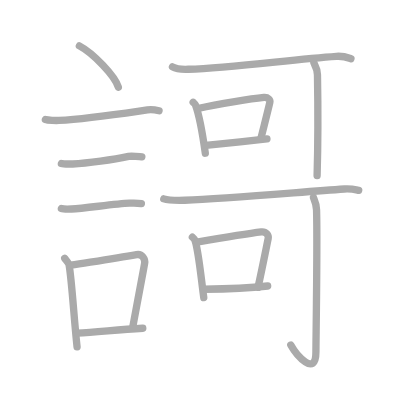
t = 0.00 s
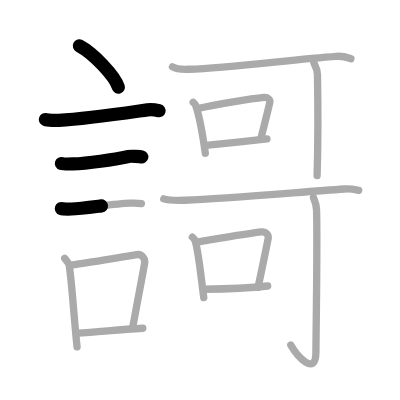
t = 3.50 s
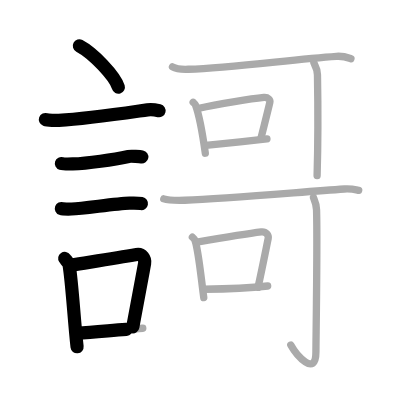
t = 6.75 s
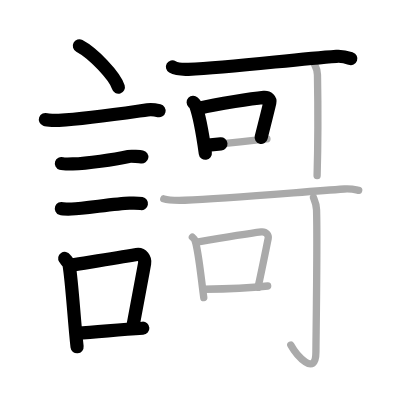
t = 10.25 s
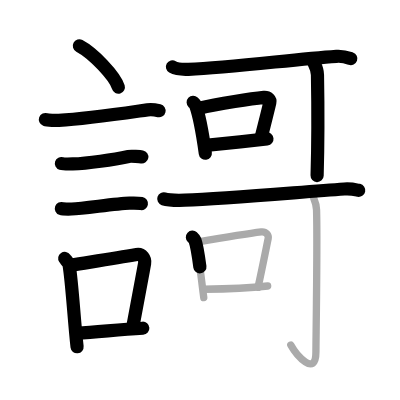
t = 13.50 s
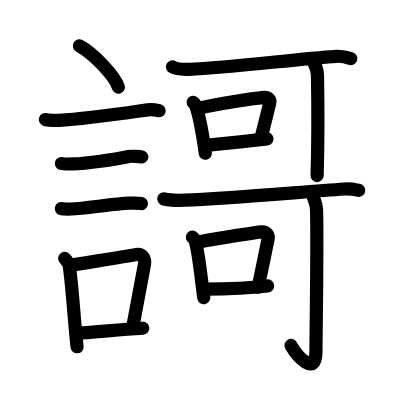
t = 17.00 s

The animated SVG that drew these frames (rendered in a browser with its animation timeline set to each time). Animation: 17 SMIL elements (animate=17); one cycle of 17.00 s.

<?xml version="1.0" standalone="no"?>
<!DOCTYPE svg PUBLIC "-//W3C//DTD SVG 1.1//EN"   "http://www.w3.org/Graphics/SVG/1.1/DTD/svg11.dtd">
<svg width="400px" height="400px"  version="1.1" xmlns="http://www.w3.org/2000/svg">
  <defs>
    <marker id="Triangle" viewBox="0 0 10 10" refX="0" refY="5" markerUnits="strokeWidth" markerWidth="3" style="stroke-opacity:0%;fill:#aaaaaa;" markerHeight="2" orient="auto">
      <path d="M 0 0 L 10 5 L 0 10 z" />
    </marker>
    
    <marker id="Arrow" viewBox="0 0 10 10" refX="5" refY="5" markerUnits="strokeWidth" markerWidth="1.8" style="stroke-opacity:0%;fill:#770000;" markerHeight="2" orient="auto">
      <path d="M 0 4 L 6 4 L 4 1 L 10 5 L 4 9 L 6 6 L 0 6 z" />
        <circle cx="5" cy="5" r="5" />
      </marker>
    
    <marker id="TriangleRed" viewBox="0 0 10 10" refX="0" refY="5" markerUnits="strokeWidth" markerWidth="3" style="stroke-opacity:0%;fill:#CC0000;" markerHeight="2" orient="auto">
      <path d="M 0 0 L 10 5 L 0 10 z" />
    </marker>
    
    <marker id="ArrowRed" viewBox="0 0 10 10" refX="5" refY="5" markerUnits="strokeWidth" markerWidth="1.8" style="stroke-opacity:0%;fill:#CC0000;" markerHeight="2" orient="auto">
      <path d="M 0 4 L 6 4 L 4 1 L 10 5 L 4 9 L 6 6 L 0 6 z" />
        <circle cx="5" cy="5" r="5" />
      </marker>
    
  </defs>
  
  <path style="fill:#ffffff; fill-opacity:100%; fill-rule:evenodd; stroke-width:0;" d="M 0 0 L 400px 0 L 400px 400px L 0 400px L 0 0" />

  <g transform="scale(3.6697247706422 3.6697247706422)">
<path style="fill:none; fill-opacity:0%; fill-rule:evenodd; stroke:#aaaaaa; stroke-opacity:100%; stroke-width: 1.5pt; stroke-linejoin:round; stroke-linecap:round;" d="M21.63 12.5c3.75 1.99 9.68 8.16 10.62 11.25"></path>
<path style="fill:none; fill-opacity:0%; fill-rule:evenodd; stroke:#aaaaaa; stroke-opacity:100%; stroke-width: 1.5pt; stroke-linejoin:round; stroke-linecap:round;" d="M12.37 32.58c0.63 0.23 3.04 0.27 3.67 0.23c7.8-0.42 18.46-2.06 24.14-2.87c1.04-0.15 2.64 0.11 3.16 0.23"></path>
<path style="fill:none; fill-opacity:0%; fill-rule:evenodd; stroke:#aaaaaa; stroke-opacity:100%; stroke-width: 1.5pt; stroke-linejoin:round; stroke-linecap:round;" d="M16.73 44.56c0.38 0.12 2.71 0.13 3.1 0.12C23.8 44.55 31 43.5 35.04 42.63c0.62-0.13 3.29 0.06 3.61 0.12"></path>
<path style="fill:none; fill-opacity:0%; fill-rule:evenodd; stroke:#aaaaaa; stroke-opacity:100%; stroke-width: 1.5pt; stroke-linejoin:round; stroke-linecap:round;" d="M16.73 56.83c0.34 0.12 2.42 0.13 2.77 0.12c3.55-0.13 11.75-1.45 15.81-1.59c0.57-0.02 2.94 0.06 3.22 0.11"></path>
<path style="fill:none; fill-opacity:0%; fill-rule:evenodd; stroke:#aaaaaa; stroke-opacity:100%; stroke-width: 1.5pt; stroke-linejoin:round; stroke-linecap:round;" d="M17.64 70.41c0.29 0.43 1.11 1.27 1.2 1.84c0.81 4.98 1.34 14.94 2.16 22.25"></path>
<path style="fill:none; fill-opacity:0%; fill-rule:evenodd; stroke:#aaaaaa; stroke-opacity:100%; stroke-width: 1.5pt; stroke-linejoin:round; stroke-linecap:round;" d="M19.31 72.27c6.44-1.03 11.98-1.86 17.92-2.9c1.49-0.26 2.39 1.2 2.18 2.39c-0.89 4.92-1.66 9.21-3.24 17.4"></path>
<path style="fill:none; fill-opacity:0%; fill-rule:evenodd; stroke:#aaaaaa; stroke-opacity:100%; stroke-width: 1.5pt; stroke-linejoin:round; stroke-linecap:round;" d="M20.97 90.78c5.49-0.31 10.4-0.85 17.94-1.34"></path>
<path style="fill:none; fill-opacity:0%; fill-rule:evenodd; stroke:#aaaaaa; stroke-opacity:100%; stroke-width: 1.5pt; stroke-linejoin:round; stroke-linecap:round;" d="M47 18.23c1.13 0.65 3.18 0.7 4.33 0.65c11.94-0.46 28.21-2.68 40.35-3.53c1.88-0.13 3.01 0.31 3.95 0.64"></path>
<path style="fill:none; fill-opacity:0%; fill-rule:evenodd; stroke:#aaaaaa; stroke-opacity:100%; stroke-width: 1.5pt; stroke-linejoin:round; stroke-linecap:round;" d="M52.64 27.88c0.26 0.24 0.52 0.45 0.63 0.75c0.89 2.41 2.07 8.8 2.68 13.12"></path>
<path style="fill:none; fill-opacity:0%; fill-rule:evenodd; stroke:#aaaaaa; stroke-opacity:100%; stroke-width: 1.5pt; stroke-linejoin:round; stroke-linecap:round;" d="M54.25 29.51c5.26-1.25 14.66-2.64 17.68-2.96c1.1-0.11 1.76 0.69 1.6 1.36c-0.65 2.81-1.41 5.71-2.38 9.59"></path>
<path style="fill:none; fill-opacity:0%; fill-rule:evenodd; stroke:#aaaaaa; stroke-opacity:100%; stroke-width: 1.5pt; stroke-linejoin:round; stroke-linecap:round;" d="M56.08 39.63c3.54-0.36 11.8-1.23 16.66-1.78"></path>
<path style="fill:none; fill-opacity:0%; fill-rule:evenodd; stroke:#aaaaaa; stroke-opacity:100%; stroke-width: 1.5pt; stroke-linejoin:round; stroke-linecap:round;" d="M85.5 17.04c0.04 0.29 0.98 1.51 1.01 3.35c0.16 8.84-0.01 24.45-0.1 27.46"></path>
<path style="fill:none; fill-opacity:0%; fill-rule:evenodd; stroke:#aaaaaa; stroke-opacity:100%; stroke-width: 1.5pt; stroke-linejoin:round; stroke-linecap:round;" d="M44.63 54.19c1.12 0.37 4.59 0.4 5.74 0.37C61.6 54.19 80 52.5 93.84 51.51c1.86-0.13 2.98 0.17 3.91 0.36"></path>
<path style="fill:none; fill-opacity:0%; fill-rule:evenodd; stroke:#aaaaaa; stroke-opacity:100%; stroke-width: 1.5pt; stroke-linejoin:round; stroke-linecap:round;" d="M52.43 64.63c0.28 0.26 0.57 0.48 0.69 0.81c0.97 2.6 1.75 11 2.41 15.66"></path>
<path style="fill:none; fill-opacity:0%; fill-rule:evenodd; stroke:#aaaaaa; stroke-opacity:100%; stroke-width: 1.5pt; stroke-linejoin:round; stroke-linecap:round;" d="M53.67 65.99c6.23-1.08 14.06-2.38 17.55-2.8c1.28-0.15 2.04 0.91 1.86 1.8c-0.76 3.71-1.64 8.19-2.77 13.32"></path>
<path style="fill:none; fill-opacity:0%; fill-rule:evenodd; stroke:#aaaaaa; stroke-opacity:100%; stroke-width: 1.5pt; stroke-linejoin:round; stroke-linecap:round;" d="M55.66 78.81c5.34-0.06 12.01-0.29 17.28-0.88"></path>
<path style="fill:none; fill-opacity:0%; fill-rule:evenodd; stroke:#aaaaaa; stroke-opacity:100%; stroke-width: 1.5pt; stroke-linejoin:round; stroke-linecap:round;" d="M85.41 53.82c0.06 0.29 0.79 1.51 0.85 3.35c0.27 8.83-0.17 35.66-0.17 38.67c0 7.16-5.34 0.91-6.85-1.81"></path>

<path style="fill:none; fill-opacity:0%; fill-rule:evenodd; stroke:#000000; stroke-opacity:100%; stroke-width: 2.7pt; stroke-linejoin:round; stroke-linecap:round;" d="M21.63 12.5c3.75 1.99 9.68 8.16 10.62 11.25" pathLength="100" stroke-dashoffset="100" stroke-dasharray="100 105"><animate id="dashAnim1" attributeName="stroke-dashoffset" from="100" to="0" dur="1s" calcMode="linear" fill="freeze"/></path>
<path style="fill:none; fill-opacity:0%; fill-rule:evenodd; stroke:#000000; stroke-opacity:100%; stroke-width: 2.7pt; stroke-linejoin:round; stroke-linecap:round;" d="M12.37 32.58c0.63 0.23 3.04 0.27 3.67 0.23c7.8-0.42 18.46-2.06 24.14-2.87c1.04-0.15 2.64 0.11 3.16 0.23" pathLength="100" stroke-dashoffset="100" stroke-dasharray="100 105"><animate id="dashAnim2" attributeName="stroke-dashoffset" from="100" to="0" dur="1s" calcMode="linear" begin="dashAnim1.end" fill="freeze"/></path>
<path style="fill:none; fill-opacity:0%; fill-rule:evenodd; stroke:#000000; stroke-opacity:100%; stroke-width: 2.7pt; stroke-linejoin:round; stroke-linecap:round;" d="M16.73 44.56c0.38 0.12 2.71 0.13 3.1 0.12C23.8 44.55 31 43.5 35.04 42.63c0.62-0.13 3.29 0.06 3.61 0.12" pathLength="100" stroke-dashoffset="100" stroke-dasharray="100 105"><animate id="dashAnim3" attributeName="stroke-dashoffset" from="100" to="0" dur="1s" calcMode="linear" begin="dashAnim2.end" fill="freeze"/></path>
<path style="fill:none; fill-opacity:0%; fill-rule:evenodd; stroke:#000000; stroke-opacity:100%; stroke-width: 2.7pt; stroke-linejoin:round; stroke-linecap:round;" d="M16.73 56.83c0.34 0.12 2.42 0.13 2.77 0.12c3.55-0.13 11.75-1.45 15.81-1.59c0.57-0.02 2.94 0.06 3.22 0.11" pathLength="100" stroke-dashoffset="100" stroke-dasharray="100 105"><animate id="dashAnim4" attributeName="stroke-dashoffset" from="100" to="0" dur="1s" calcMode="linear" begin="dashAnim3.end" fill="freeze"/></path>
<path style="fill:none; fill-opacity:0%; fill-rule:evenodd; stroke:#000000; stroke-opacity:100%; stroke-width: 2.7pt; stroke-linejoin:round; stroke-linecap:round;" d="M17.64 70.41c0.29 0.43 1.11 1.27 1.2 1.84c0.81 4.98 1.34 14.94 2.16 22.25" pathLength="100" stroke-dashoffset="100" stroke-dasharray="100 105"><animate id="dashAnim5" attributeName="stroke-dashoffset" from="100" to="0" dur="1s" calcMode="linear" begin="dashAnim4.end" fill="freeze"/></path>
<path style="fill:none; fill-opacity:0%; fill-rule:evenodd; stroke:#000000; stroke-opacity:100%; stroke-width: 2.7pt; stroke-linejoin:round; stroke-linecap:round;" d="M19.31 72.27c6.44-1.03 11.98-1.86 17.92-2.9c1.49-0.26 2.39 1.2 2.18 2.39c-0.89 4.92-1.66 9.21-3.24 17.4" pathLength="100" stroke-dashoffset="100" stroke-dasharray="100 105"><animate id="dashAnim6" attributeName="stroke-dashoffset" from="100" to="0" dur="1s" calcMode="linear" begin="dashAnim5.end" fill="freeze"/></path>
<path style="fill:none; fill-opacity:0%; fill-rule:evenodd; stroke:#000000; stroke-opacity:100%; stroke-width: 2.7pt; stroke-linejoin:round; stroke-linecap:round;" d="M20.97 90.78c5.49-0.31 10.4-0.85 17.94-1.34" pathLength="100" stroke-dashoffset="100" stroke-dasharray="100 105"><animate id="dashAnim7" attributeName="stroke-dashoffset" from="100" to="0" dur="1s" calcMode="linear" begin="dashAnim6.end" fill="freeze"/></path>
<path style="fill:none; fill-opacity:0%; fill-rule:evenodd; stroke:#000000; stroke-opacity:100%; stroke-width: 2.7pt; stroke-linejoin:round; stroke-linecap:round;" d="M47 18.23c1.13 0.65 3.18 0.7 4.33 0.65c11.94-0.46 28.21-2.68 40.35-3.53c1.88-0.13 3.01 0.31 3.95 0.64" pathLength="100" stroke-dashoffset="100" stroke-dasharray="100 105"><animate id="dashAnim8" attributeName="stroke-dashoffset" from="100" to="0" dur="1s" calcMode="linear" begin="dashAnim7.end" fill="freeze"/></path>
<path style="fill:none; fill-opacity:0%; fill-rule:evenodd; stroke:#000000; stroke-opacity:100%; stroke-width: 2.7pt; stroke-linejoin:round; stroke-linecap:round;" d="M52.64 27.88c0.26 0.24 0.52 0.45 0.63 0.75c0.89 2.41 2.07 8.8 2.68 13.12" pathLength="100" stroke-dashoffset="100" stroke-dasharray="100 105"><animate id="dashAnim9" attributeName="stroke-dashoffset" from="100" to="0" dur="1s" calcMode="linear" begin="dashAnim8.end" fill="freeze"/></path>
<path style="fill:none; fill-opacity:0%; fill-rule:evenodd; stroke:#000000; stroke-opacity:100%; stroke-width: 2.7pt; stroke-linejoin:round; stroke-linecap:round;" d="M54.25 29.51c5.26-1.25 14.66-2.64 17.68-2.96c1.1-0.11 1.76 0.69 1.6 1.36c-0.65 2.81-1.41 5.71-2.38 9.59" pathLength="100" stroke-dashoffset="100" stroke-dasharray="100 105"><animate id="dashAnim10" attributeName="stroke-dashoffset" from="100" to="0" dur="1s" calcMode="linear" begin="dashAnim9.end" fill="freeze"/></path>
<path style="fill:none; fill-opacity:0%; fill-rule:evenodd; stroke:#000000; stroke-opacity:100%; stroke-width: 2.7pt; stroke-linejoin:round; stroke-linecap:round;" d="M56.08 39.63c3.54-0.36 11.8-1.23 16.66-1.78" pathLength="100" stroke-dashoffset="100" stroke-dasharray="100 105"><animate id="dashAnim11" attributeName="stroke-dashoffset" from="100" to="0" dur="1s" calcMode="linear" begin="dashAnim10.end" fill="freeze"/></path>
<path style="fill:none; fill-opacity:0%; fill-rule:evenodd; stroke:#000000; stroke-opacity:100%; stroke-width: 2.7pt; stroke-linejoin:round; stroke-linecap:round;" d="M85.5 17.04c0.04 0.29 0.98 1.51 1.01 3.35c0.16 8.84-0.01 24.45-0.1 27.46" pathLength="100" stroke-dashoffset="100" stroke-dasharray="100 105"><animate id="dashAnim12" attributeName="stroke-dashoffset" from="100" to="0" dur="1s" calcMode="linear" begin="dashAnim11.end" fill="freeze"/></path>
<path style="fill:none; fill-opacity:0%; fill-rule:evenodd; stroke:#000000; stroke-opacity:100%; stroke-width: 2.7pt; stroke-linejoin:round; stroke-linecap:round;" d="M44.63 54.19c1.12 0.37 4.59 0.4 5.74 0.37C61.6 54.19 80 52.5 93.84 51.51c1.86-0.13 2.98 0.17 3.91 0.36" pathLength="100" stroke-dashoffset="100" stroke-dasharray="100 105"><animate id="dashAnim13" attributeName="stroke-dashoffset" from="100" to="0" dur="1s" calcMode="linear" begin="dashAnim12.end" fill="freeze"/></path>
<path style="fill:none; fill-opacity:0%; fill-rule:evenodd; stroke:#000000; stroke-opacity:100%; stroke-width: 2.7pt; stroke-linejoin:round; stroke-linecap:round;" d="M52.43 64.63c0.28 0.26 0.57 0.48 0.69 0.81c0.97 2.6 1.75 11 2.41 15.66" pathLength="100" stroke-dashoffset="100" stroke-dasharray="100 105"><animate id="dashAnim14" attributeName="stroke-dashoffset" from="100" to="0" dur="1s" calcMode="linear" begin="dashAnim13.end" fill="freeze"/></path>
<path style="fill:none; fill-opacity:0%; fill-rule:evenodd; stroke:#000000; stroke-opacity:100%; stroke-width: 2.7pt; stroke-linejoin:round; stroke-linecap:round;" d="M53.67 65.99c6.23-1.08 14.06-2.38 17.55-2.8c1.28-0.15 2.04 0.91 1.86 1.8c-0.76 3.71-1.64 8.19-2.77 13.32" pathLength="100" stroke-dashoffset="100" stroke-dasharray="100 105"><animate id="dashAnim15" attributeName="stroke-dashoffset" from="100" to="0" dur="1s" calcMode="linear" begin="dashAnim14.end" fill="freeze"/></path>
<path style="fill:none; fill-opacity:0%; fill-rule:evenodd; stroke:#000000; stroke-opacity:100%; stroke-width: 2.7pt; stroke-linejoin:round; stroke-linecap:round;" d="M55.66 78.81c5.34-0.06 12.01-0.29 17.28-0.88" pathLength="100" stroke-dashoffset="100" stroke-dasharray="100 105"><animate id="dashAnim16" attributeName="stroke-dashoffset" from="100" to="0" dur="1s" calcMode="linear" begin="dashAnim15.end" fill="freeze"/></path>
<path style="fill:none; fill-opacity:0%; fill-rule:evenodd; stroke:#000000; stroke-opacity:100%; stroke-width: 2.7pt; stroke-linejoin:round; stroke-linecap:round;" d="M85.41 53.82c0.06 0.29 0.79 1.51 0.85 3.35c0.27 8.83-0.17 35.66-0.17 38.67c0 7.16-5.34 0.91-6.85-1.81" pathLength="100" stroke-dashoffset="100" stroke-dasharray="100 105"><animate id="dashAnim17" attributeName="stroke-dashoffset" from="100" to="0" dur="1s" calcMode="linear" begin="dashAnim16.end" fill="freeze"/></path>

</g>

</svg>  
          
